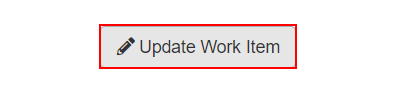
Task: Robotic Enterprise Framework
Workflow: System_ACME_UpdateWorkItem

Step 1: click on the button '*Update Work Item'
